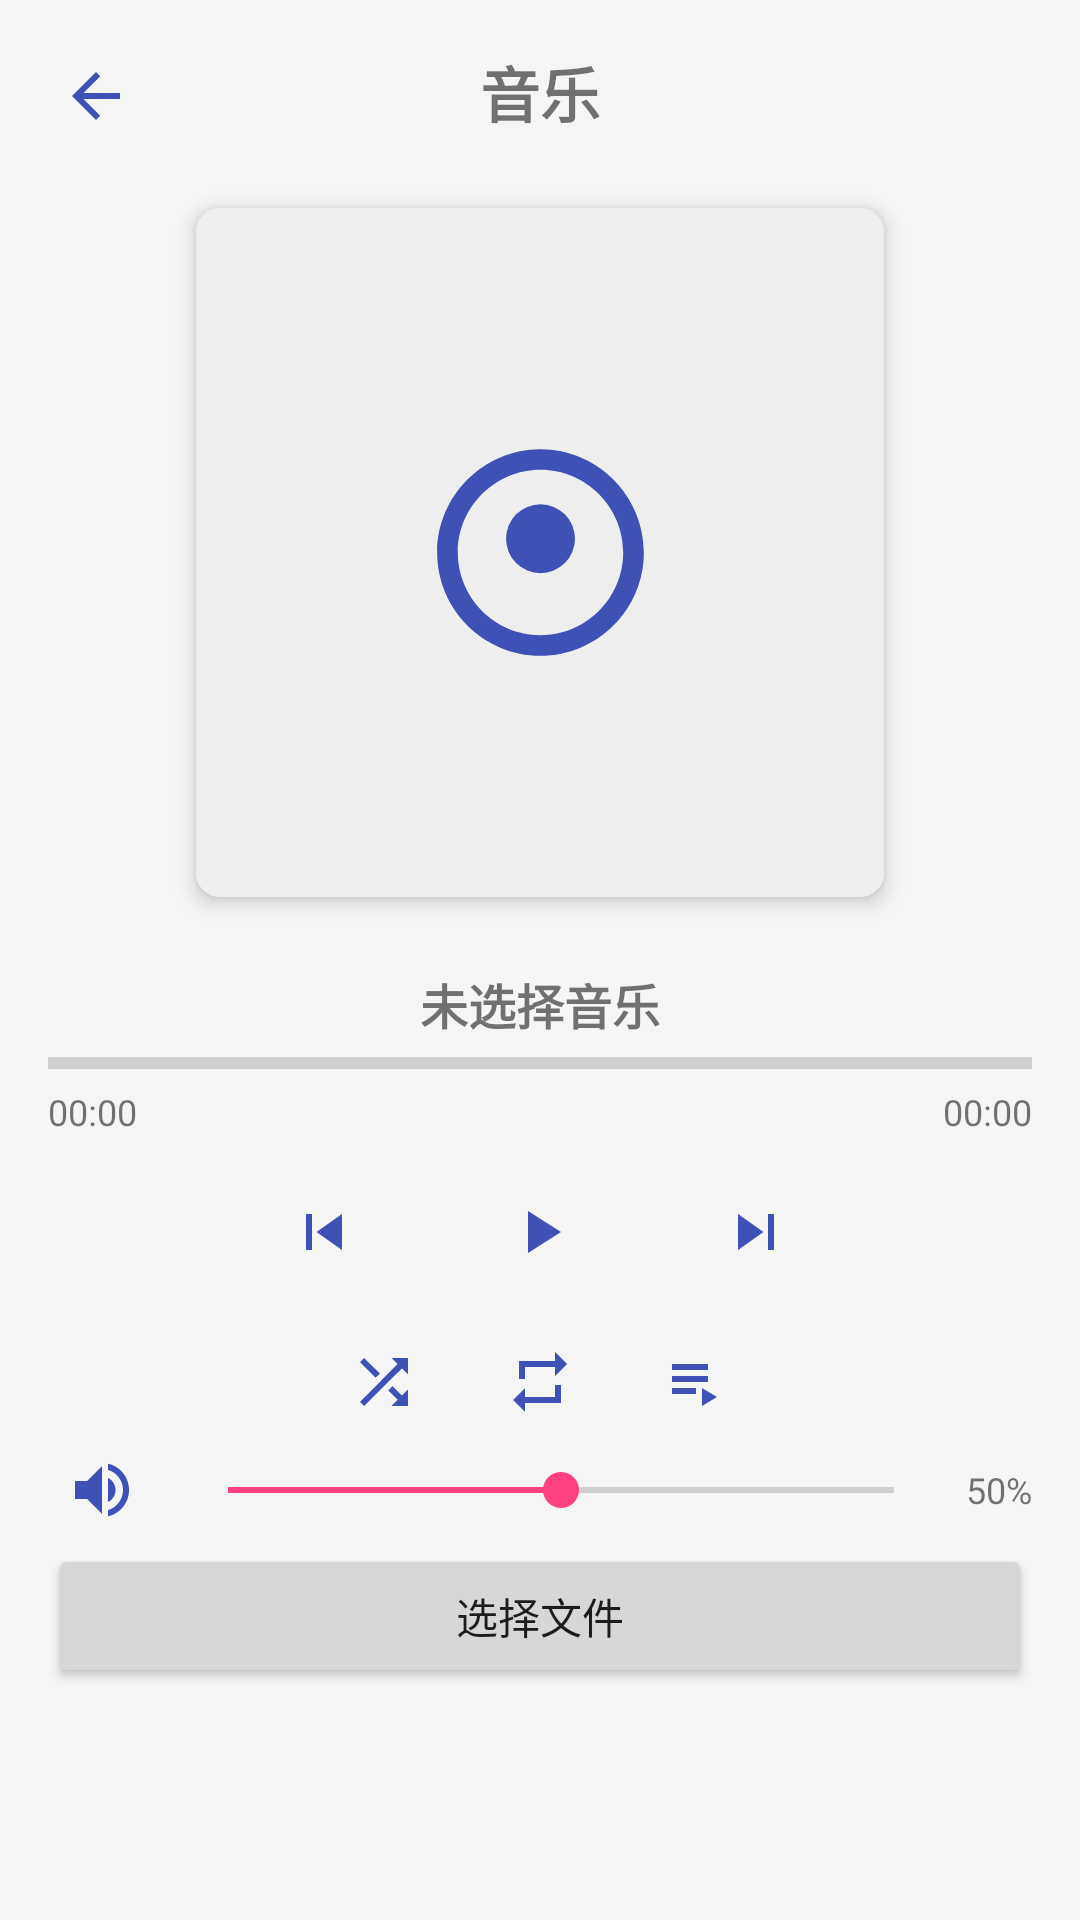

The Android layout XML behind this screen, and the referenced resources:
<!-- AndroidManifest.xml: application theme Theme.WristWave -->
<!-- res/layout/activity_music_player.xml -->
<?xml version="1.0" encoding="utf-8"?>
<androidx.constraintlayout.widget.ConstraintLayout xmlns:android="http://schemas.android.com/apk/res/android"
    xmlns:app="http://schemas.android.com/apk/res-auto"
    xmlns:tools="http://schemas.android.com/tools"
    android:layout_width="match_parent"
    android:layout_height="match_parent"
    android:padding="16dp"
    tools:context=".MusicPlayerActivity">

    <ImageButton
        android:id="@+id/btnBack"
        android:layout_width="32dp"
        android:layout_height="32dp"
        android:background="?attr/selectableItemBackgroundBorderless"
        android:contentDescription="@string/media_play"
        android:src="@drawable/ic_back"
        app:layout_constraintStart_toStartOf="parent"
        app:layout_constraintTop_toTopOf="parent" />

    <TextView
        android:id="@+id/tvTitle"
        android:layout_width="wrap_content"
        android:layout_height="wrap_content"
        android:text="@string/main_music"
        android:textSize="20sp"
        android:textStyle="bold"
        app:layout_constraintEnd_toEndOf="parent"
        app:layout_constraintStart_toStartOf="parent"
        app:layout_constraintTop_toTopOf="parent" />

    <com.google.android.material.card.MaterialCardView
        android:id="@+id/albumArtCard"
        android:layout_width="0dp"
        android:layout_height="0dp"
        android:layout_marginTop="24dp"
        android:layout_marginBottom="24dp"
        app:cardCornerRadius="8dp"
        app:cardElevation="4dp"
        app:layout_constraintBottom_toTopOf="@+id/tvSongTitle"
        app:layout_constraintDimensionRatio="1:1"
        app:layout_constraintEnd_toEndOf="parent"
        app:layout_constraintStart_toStartOf="parent"
        app:layout_constraintTop_toBottomOf="@+id/tvTitle"
        app:layout_constraintWidth_percent="0.7">

        <ImageView
            android:id="@+id/ivAlbumArt"
            android:layout_width="match_parent"
            android:layout_height="match_parent"
            android:contentDescription="@string/main_music"
            android:scaleType="centerCrop"
            android:src="@drawable/default_album_art" />

    </com.google.android.material.card.MaterialCardView>

    <TextView
        android:id="@+id/tvSongTitle"
        android:layout_width="0dp"
        android:layout_height="wrap_content"
        android:ellipsize="end"
        android:gravity="center"
        android:maxLines="2"
        android:text="未选择音乐"
        android:textSize="16sp"
        android:textStyle="bold"
        app:layout_constraintBottom_toTopOf="@+id/seekBarContainer"
        app:layout_constraintEnd_toEndOf="parent"
        app:layout_constraintStart_toStartOf="parent" />

    <LinearLayout
        android:id="@+id/seekBarContainer"
        android:layout_width="0dp"
        android:layout_height="wrap_content"
        android:layout_marginTop="8dp"
        android:orientation="vertical"
        app:layout_constraintBottom_toTopOf="@+id/controlsContainer"
        app:layout_constraintEnd_toEndOf="parent"
        app:layout_constraintStart_toStartOf="parent">

        <ProgressBar
            android:id="@+id/seekBar"
            style="?android:attr/progressBarStyleHorizontal"
            android:layout_width="match_parent"
            android:layout_height="wrap_content"
            android:max="100"
            android:progress="0" />

        <LinearLayout
            android:layout_width="match_parent"
            android:layout_height="wrap_content"
            android:orientation="horizontal">

            <TextView
                android:id="@+id/tvCurrentTime"
                android:layout_width="wrap_content"
                android:layout_height="wrap_content"
                android:text="00:00"
                android:textSize="12sp" />

            <View
                android:layout_width="0dp"
                android:layout_height="1dp"
                android:layout_weight="1" />

            <TextView
                android:id="@+id/tvTotalTime"
                android:layout_width="wrap_content"
                android:layout_height="wrap_content"
                android:text="00:00"
                android:textSize="12sp" />
        </LinearLayout>
    </LinearLayout>

    <LinearLayout
        android:id="@+id/controlsContainer"
        android:layout_width="match_parent"
        android:layout_height="wrap_content"
        android:layout_marginTop="8dp"
        android:gravity="center"
        android:orientation="horizontal"
        app:layout_constraintBottom_toTopOf="@+id/extraControlsContainer"
        app:layout_constraintEnd_toEndOf="parent"
        app:layout_constraintStart_toStartOf="parent">

        <ImageButton
            android:id="@+id/btnPrevious"
            android:layout_width="48dp"
            android:layout_height="48dp"
            android:background="?attr/selectableItemBackgroundBorderless"
            android:contentDescription="@string/media_previous"
            android:src="@drawable/ic_skip_previous" />

        <ImageButton
            android:id="@+id/btnPlayPause"
            android:layout_width="64dp"
            android:layout_height="64dp"
            android:layout_marginHorizontal="16dp"
            android:background="?attr/selectableItemBackgroundBorderless"
            android:contentDescription="@string/media_play"
            android:src="@drawable/ic_play" />

        <ImageButton
            android:id="@+id/btnNext"
            android:layout_width="48dp"
            android:layout_height="48dp"
            android:background="?attr/selectableItemBackgroundBorderless"
            android:contentDescription="@string/media_next"
            android:src="@drawable/ic_skip_next" />
    </LinearLayout>

    <LinearLayout
        android:id="@+id/extraControlsContainer"
        android:layout_width="match_parent"
        android:layout_height="wrap_content"
        android:layout_marginTop="8dp"
        android:gravity="center"
        android:orientation="horizontal"
        app:layout_constraintBottom_toTopOf="@+id/volumeContainer"
        app:layout_constraintEnd_toEndOf="parent"
        app:layout_constraintStart_toStartOf="parent">

        <ImageButton
            android:id="@+id/btnShuffle"
            android:layout_width="36dp"
            android:layout_height="36dp"
            android:background="?attr/selectableItemBackgroundBorderless"
            android:contentDescription="@string/media_shuffle"
            android:src="@drawable/ic_shuffle" />

        <ImageButton
            android:id="@+id/btnRepeat"
            android:layout_width="36dp"
            android:layout_height="36dp"
            android:layout_marginHorizontal="16dp"
            android:background="?attr/selectableItemBackgroundBorderless"
            android:contentDescription="@string/media_repeat"
            android:src="@drawable/ic_repeat" />

        <ImageButton
            android:id="@+id/btnPlaylist"
            android:layout_width="36dp"
            android:layout_height="36dp"
            android:background="?attr/selectableItemBackgroundBorderless"
            android:contentDescription="@string/playlist_title"
            android:src="@drawable/ic_playlist" />
    </LinearLayout>

    <LinearLayout
        android:id="@+id/volumeContainer"
        android:layout_width="match_parent"
        android:layout_height="wrap_content"
        android:layout_marginTop="8dp"
        android:gravity="center_vertical"
        android:orientation="horizontal"
        app:layout_constraintBottom_toTopOf="@+id/btnSelectFile"
        app:layout_constraintEnd_toEndOf="parent"
        app:layout_constraintStart_toStartOf="parent">

        <ImageButton
            android:id="@+id/btnMute"
            android:layout_width="36dp"
            android:layout_height="36dp"
            android:background="?attr/selectableItemBackgroundBorderless"
            android:contentDescription="@string/media_mute"
            android:src="@drawable/ic_volume_on" />

        <SeekBar
            android:id="@+id/volumeSeekBar"
            android:layout_width="0dp"
            android:layout_height="wrap_content"
            android:layout_marginHorizontal="8dp"
            android:layout_weight="1"
            android:max="100"
            android:progress="50" />

        <TextView
            android:id="@+id/tvVolume"
            android:layout_width="wrap_content"
            android:layout_height="wrap_content"
            android:text="50%"
            android:textSize="12sp" />
    </LinearLayout>

    <Button
        android:id="@+id/btnSelectFile"
        android:layout_width="match_parent"
        android:layout_height="wrap_content"
        android:layout_marginTop="8dp"
        android:text="@string/media_select_file"
        app:layout_constraintBottom_toTopOf="@id/playlistContainer"
        app:layout_constraintEnd_toEndOf="parent"
        app:layout_constraintStart_toStartOf="parent" />

    <ScrollView
        android:id="@+id/playlistContainer"
        android:layout_width="match_parent"
        android:layout_height="0dp"
        android:layout_marginTop="8dp"
        android:visibility="gone"
        app:layout_constraintBottom_toBottomOf="parent"
        app:layout_constraintEnd_toEndOf="parent"
        app:layout_constraintStart_toStartOf="parent"
        app:layout_constraintTop_toBottomOf="@+id/btnSelectFile">

        <LinearLayout
            android:layout_width="match_parent"
            android:layout_height="wrap_content"
            android:orientation="vertical" />
    </ScrollView>

</androidx.constraintlayout.widget.ConstraintLayout>
<!-- resources referenced by this layout -->
<resources>
  <!-- drawable ic_back (drawable) -->
  <?xml version="1.0" encoding="utf-8"?>
  <vector xmlns:android="http://schemas.android.com/apk/res/android"
      android:width="24dp"
      android:height="24dp"
      android:viewportWidth="24"
      android:viewportHeight="24">
      <path
          android:fillColor="?attr/colorPrimary"
          android:pathData="M20,11H7.83l5.59,-5.59L12,4l-8,8 8,8 1.41,-1.41L7.83,13H20v-2z"/>
  </vector>
  <!-- drawable ic_play (drawable) -->
  <?xml version="1.0" encoding="utf-8"?>
  <vector xmlns:android="http://schemas.android.com/apk/res/android"
      android:width="24dp"
      android:height="24dp"
      android:viewportWidth="24"
      android:viewportHeight="24">
      <path
          android:fillColor="?attr/colorPrimary"
          android:pathData="M8,5v14l11,-7z"/>
  </vector>
  <!-- drawable ic_playlist (drawable) -->
  <?xml version="1.0" encoding="utf-8"?>
  <vector xmlns:android="http://schemas.android.com/apk/res/android"
      android:width="24dp"
      android:height="24dp"
      android:viewportWidth="24"
      android:viewportHeight="24">
      <path
          android:fillColor="?attr/colorPrimary"
          android:pathData="M4,10h12v2L4,12zM4,6h12v2L4,8zM4,14h8v2L4,16zM14,14v6l5,-3z"/>
  </vector>
  <!-- drawable ic_repeat (drawable) -->
  <?xml version="1.0" encoding="utf-8"?>
  <vector xmlns:android="http://schemas.android.com/apk/res/android"
      android:width="24dp"
      android:height="24dp"
      android:viewportWidth="24"
      android:viewportHeight="24">
      <path
          android:fillColor="?attr/colorPrimary"
          android:pathData="M7,7h10v3l4,-4 -4,-4v3L5,5v6h2L7,7zM17,17L7,17v-3l-4,4 4,4v-3h12v-6h-2v4z"/>
  </vector>
  <!-- drawable ic_shuffle (drawable) -->
  <?xml version="1.0" encoding="utf-8"?>
  <vector xmlns:android="http://schemas.android.com/apk/res/android"
      android:width="24dp"
      android:height="24dp"
      android:viewportWidth="24"
      android:viewportHeight="24">
      <path
          android:fillColor="?attr/colorPrimary"
          android:pathData="M10.59,9.17L5.41,4 4,5.41l5.17,5.17 1.42,-1.41zM14.5,4l2.04,2.04L4,18.59 5.41,20 17.96,7.46 20,9.5L20,4h-5.5zM14.83,13.41l-1.41,1.41 3.13,3.13L14.5,20L20,20v-5.5l-2.04,2.04 -3.13,-3.13z"/>
  </vector>
  <!-- drawable ic_skip_next (drawable) -->
  <?xml version="1.0" encoding="utf-8"?>
  <vector xmlns:android="http://schemas.android.com/apk/res/android"
      android:width="24dp"
      android:height="24dp"
      android:viewportWidth="24"
      android:viewportHeight="24">
      <path
          android:fillColor="?attr/colorPrimary"
          android:pathData="M6,18l8.5,-6L6,6v12zM16,6v12h2V6h-2z"/>
  </vector>
  <!-- drawable ic_skip_previous (drawable) -->
  <?xml version="1.0" encoding="utf-8"?>
  <vector xmlns:android="http://schemas.android.com/apk/res/android"
      android:width="24dp"
      android:height="24dp"
      android:viewportWidth="24"
      android:viewportHeight="24">
      <path
          android:fillColor="?attr/colorPrimary"
          android:pathData="M6,6h2v12L6,18L6,6zM9.5,12l8.5,6L18,6l-8.5,6z"/>
  </vector>
  <string name="main_music">音乐</string>
  <string name="media_mute">静音</string>
  <string name="media_next">下一个</string>
  <string name="media_play">播放</string>
  <string name="media_previous">上一个</string>
  <string name="media_repeat">重复播放</string>
  <string name="media_select_file">选择文件</string>
  <string name="media_shuffle">随机播放</string>
  <string name="playlist_title">播放列表</string>
  <color name="primary">#3F51B5</color>
  <color name="primary_dark">#303F9F</color>
  <color name="white">#FFFFFF</color>
  <color name="accent">#FF4081</color>
  <color name="accent_dark">#C2185B</color>
  <color name="background">#F5F5F5</color>
</resources>
